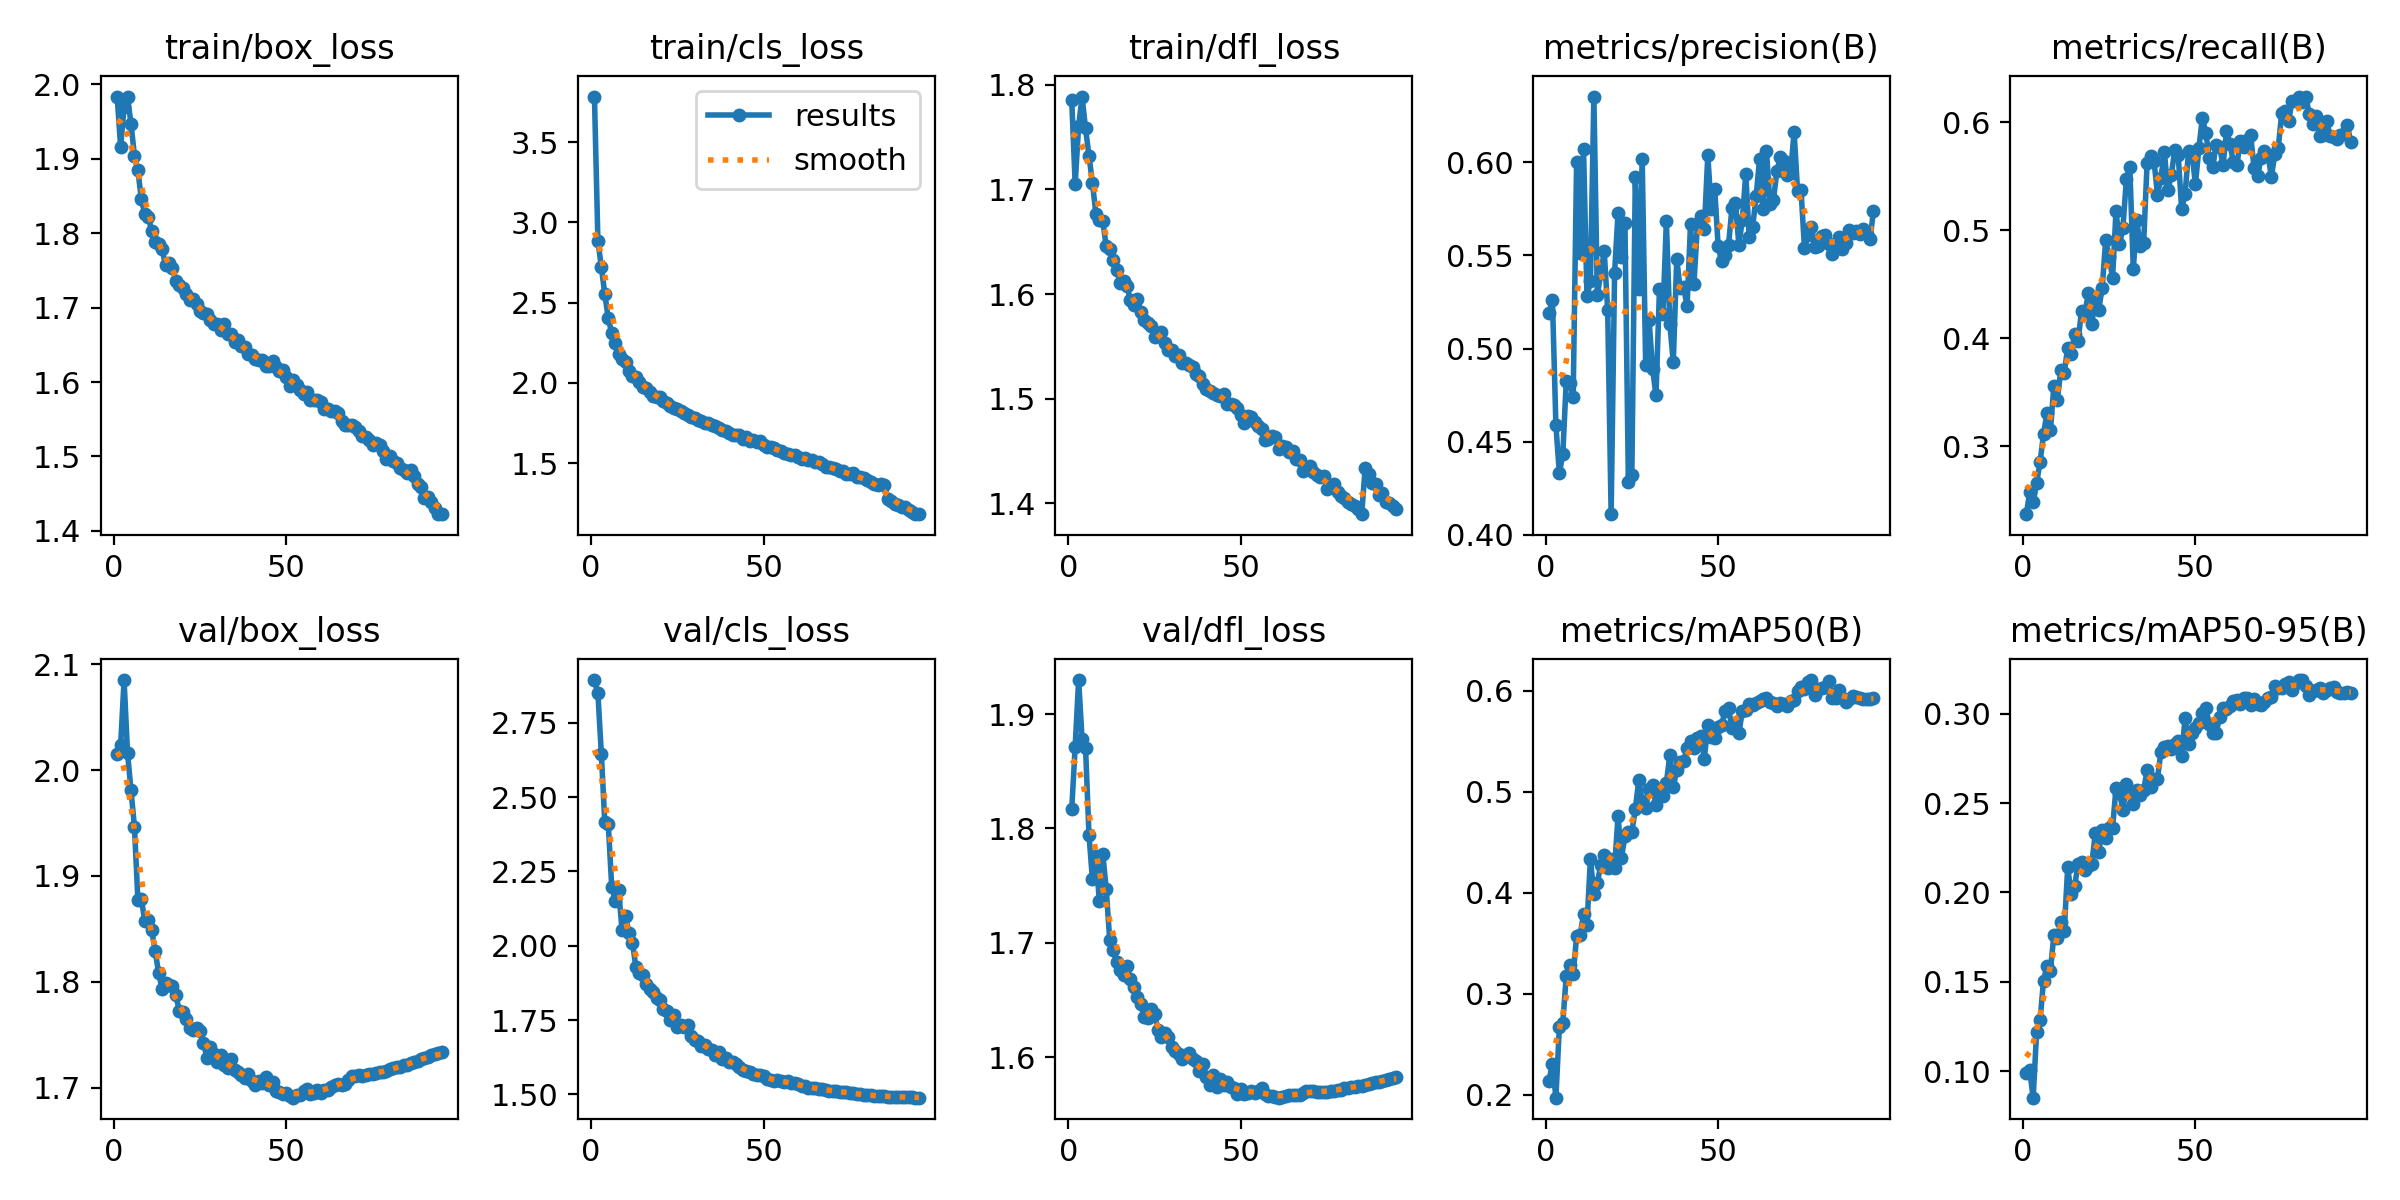

Values plotted in this chart, from the file beside it:
epoch, train/box_loss, train/cls_loss, train/dfl_loss, metrics/precision(B), metrics/recall(B), metrics/mAP50(B), metrics/mAP50-95(B), val/box_loss, val/cls_loss, val/dfl_loss, lr/pg0, lr/pg1, lr/pg2
1, 1.983, 3.785, 1.785, 0.519, 0.2369, 0.2142, 0.09868, 2.015, 2.893, 1.817, 0.003329, 0.003329, 0.003329
2, 1.916, 2.887, 1.706, 0.526, 0.2571, 0.231, 0.1004, 2.023, 2.85, 1.872, 0.006593, 0.006593, 0.006593
3, 1.969, 2.721, 1.761, 0.4589, 0.2477, 0.1973, 0.08508, 2.085, 2.644, 1.93, 0.009787, 0.009787, 0.009787
4, 1.982, 2.554, 1.789, 0.433, 0.2662, 0.2671, 0.122, 2.017, 2.415, 1.878, 0.009687, 0.009687, 0.009687
5, 1.947, 2.402, 1.758, 0.4433, 0.2851, 0.2716, 0.1285, 1.981, 2.41, 1.871, 0.009687, 0.009687, 0.009687
6, 1.904, 2.311, 1.732, 0.4827, 0.3112, 0.3178, 0.1507, 1.947, 2.199, 1.794, 0.009583, 0.009583, 0.009583
7, 1.884, 2.25, 1.706, 0.4818, 0.3308, 0.3286, 0.159, 1.878, 2.152, 1.756, 0.009479, 0.009479, 0.009479
8, 1.846, 2.183, 1.677, 0.4738, 0.3147, 0.3193, 0.1562, 1.879, 2.186, 1.776, 0.009375, 0.009375, 0.009375
9, 1.825, 2.147, 1.671, 0.6001, 0.3558, 0.3568, 0.1763, 1.857, 2.053, 1.737, 0.00927, 0.00927, 0.00927
10, 1.822, 2.13, 1.67, 0.5514, 0.3427, 0.3581, 0.1744, 1.859, 2.099, 1.778, 0.009166, 0.009166, 0.009166
11, 1.803, 2.076, 1.646, 0.6075, 0.3702, 0.3787, 0.1834, 1.849, 2.044, 1.747, 0.009062, 0.009062, 0.009062
12, 1.788, 2.045, 1.643, 0.528, 0.3681, 0.3685, 0.1787, 1.83, 2.011, 1.703, 0.008958, 0.008958, 0.008958
13, 1.786, 2.034, 1.633, 0.5362, 0.3911, 0.4335, 0.214, 1.808, 1.928, 1.694, 0.008854, 0.008854, 0.008854
14, 1.778, 2.008, 1.623, 0.6353, 0.3854, 0.3984, 0.1994, 1.794, 1.908, 1.683, 0.00875, 0.00875, 0.00875
15, 1.757, 1.976, 1.611, 0.5285, 0.4038, 0.4101, 0.2033, 1.799, 1.901, 1.677, 0.008645, 0.008645, 0.008645
16, 1.76, 1.965, 1.613, 0.5404, 0.3971, 0.4273, 0.2158, 1.797, 1.873, 1.672, 0.008541, 0.008541, 0.008541
17, 1.752, 1.943, 1.607, 0.5522, 0.4253, 0.4372, 0.2169, 1.796, 1.854, 1.68, 0.008437, 0.008437, 0.008437
18, 1.736, 1.92, 1.594, 0.5208, 0.4232, 0.425, 0.2125, 1.787, 1.845, 1.668, 0.008333, 0.008333, 0.008333
19, 1.73, 1.913, 1.59, 0.4111, 0.4421, 0.4337, 0.215, 1.773, 1.825, 1.661, 0.008228, 0.008228, 0.008228
20, 1.726, 1.909, 1.596, 0.5408, 0.4133, 0.4244, 0.2162, 1.772, 1.818, 1.652, 0.008124, 0.008124, 0.008124
21, 1.718, 1.884, 1.583, 0.5728, 0.438, 0.4761, 0.2334, 1.765, 1.788, 1.647, 0.00802, 0.00802, 0.00802
22, 1.711, 1.877, 1.575, 0.5491, 0.4264, 0.4348, 0.2228, 1.757, 1.782, 1.635, 0.007916, 0.007916, 0.007916
23, 1.712, 1.853, 1.572, 0.5674, 0.4468, 0.456, 0.2348, 1.755, 1.751, 1.634, 0.007812, 0.007812, 0.007812
24, 1.704, 1.846, 1.57, 0.4281, 0.4905, 0.4604, 0.2307, 1.756, 1.766, 1.642, 0.007707, 0.007707, 0.007707
25, 1.696, 1.835, 1.559, 0.4323, 0.4748, 0.4603, 0.2359, 1.754, 1.728, 1.638, 0.007603, 0.007603, 0.007603
26, 1.693, 1.827, 1.562, 0.5921, 0.4561, 0.4825, 0.2362, 1.742, 1.733, 1.624, 0.007499, 0.007499, 0.007499
27, 1.692, 1.813, 1.564, 0.5322, 0.5181, 0.5113, 0.2585, 1.728, 1.727, 1.618, 0.007395, 0.007395, 0.007395
28, 1.684, 1.8, 1.553, 0.6019, 0.4867, 0.4906, 0.2557, 1.739, 1.733, 1.621, 0.007291, 0.007291, 0.007291
29, 1.677, 1.789, 1.546, 0.4914, 0.5024, 0.4843, 0.2459, 1.732, 1.698, 1.617, 0.007186, 0.007186, 0.007186
30, 1.678, 1.781, 1.546, 0.5152, 0.5471, 0.5028, 0.2609, 1.724, 1.684, 1.609, 0.007082, 0.007082, 0.007082
31, 1.67, 1.769, 1.541, 0.4891, 0.5582, 0.5062, 0.2564, 1.731, 1.678, 1.605, 0.006978, 0.006978, 0.006978
32, 1.678, 1.76, 1.542, 0.4749, 0.4639, 0.4866, 0.2497, 1.721, 1.662, 1.603, 0.006874, 0.006874, 0.006874
33, 1.664, 1.75, 1.534, 0.5319, 0.5092, 0.5011, 0.2571, 1.719, 1.668, 1.598, 0.00677, 0.00677, 0.00677
34, 1.664, 1.747, 1.534, 0.5186, 0.4853, 0.4958, 0.2547, 1.727, 1.653, 1.602, 0.006665, 0.006665, 0.006665
35, 1.653, 1.735, 1.532, 0.5683, 0.4879, 0.5087, 0.2572, 1.717, 1.649, 1.603, 0.006561, 0.006561, 0.006561
36, 1.657, 1.734, 1.53, 0.5131, 0.5621, 0.5362, 0.2683, 1.715, 1.634, 1.598, 0.006457, 0.006457, 0.006457
37, 1.648, 1.716, 1.524, 0.4927, 0.5691, 0.5042, 0.2591, 1.712, 1.641, 1.597, 0.006353, 0.006353, 0.006353
38, 1.647, 1.709, 1.521, 0.5479, 0.5643, 0.5216, 0.2632, 1.709, 1.619, 1.588, 0.006248, 0.006248, 0.006248
39, 1.637, 1.697, 1.514, 0.5325, 0.533, 0.5293, 0.2637, 1.713, 1.621, 1.594, 0.006144, 0.006144, 0.006144
40, 1.637, 1.689, 1.509, 0.533, 0.5483, 0.5304, 0.2785, 1.706, 1.608, 1.583, 0.00604, 0.00604, 0.00604
41, 1.631, 1.677, 1.508, 0.5228, 0.5724, 0.5432, 0.2814, 1.702, 1.61, 1.576, 0.005936, 0.005936, 0.005936
42, 1.63, 1.677, 1.506, 0.5668, 0.5371, 0.5501, 0.2819, 1.706, 1.602, 1.585, 0.005832, 0.005832, 0.005832
43, 1.629, 1.676, 1.504, 0.5349, 0.5508, 0.5434, 0.2803, 1.705, 1.591, 1.574, 0.005727, 0.005727, 0.005727
44, 1.622, 1.653, 1.503, 0.567, 0.574, 0.553, 0.2829, 1.71, 1.581, 1.581, 0.005623, 0.005623, 0.005623
45, 1.622, 1.665, 1.505, 0.5714, 0.57, 0.5549, 0.2846, 1.703, 1.578, 1.576, 0.005519, 0.005519, 0.005519
46, 1.628, 1.64, 1.495, 0.5644, 0.5198, 0.5329, 0.2762, 1.706, 1.576, 1.579, 0.005415, 0.005415, 0.005415
47, 1.62, 1.644, 1.495, 0.6038, 0.5331, 0.5657, 0.2976, 1.697, 1.57, 1.574, 0.005311, 0.005311, 0.005311
48, 1.615, 1.634, 1.494, 0.575, 0.5729, 0.5541, 0.2832, 1.696, 1.566, 1.573, 0.005206, 0.005206, 0.005206
49, 1.616, 1.638, 1.491, 0.5857, 0.572, 0.553, 0.2892, 1.694, 1.564, 1.568, 0.005102, 0.005102, 0.005102
50, 1.606, 1.615, 1.485, 0.5549, 0.5424, 0.5637, 0.2923, 1.695, 1.561, 1.572, 0.004998, 0.004998, 0.004998
51, 1.595, 1.598, 1.477, 0.5468, 0.576, 0.5663, 0.2949, 1.692, 1.554, 1.568, 0.004894, 0.004894, 0.004894
52, 1.603, 1.597, 1.484, 0.5503, 0.6038, 0.5797, 0.3004, 1.691, 1.55, 1.569, 0.00479, 0.00479, 0.00479
53, 1.596, 1.595, 1.483, 0.5554, 0.5904, 0.5826, 0.303, 1.693, 1.546, 1.571, 0.004685, 0.004685, 0.004685
54, 1.59, 1.582, 1.477, 0.5755, 0.5669, 0.5634, 0.2945, 1.694, 1.548, 1.569, 0.004581, 0.004581, 0.004581
55, 1.585, 1.574, 1.474, 0.5781, 0.5589, 0.5663, 0.2893, 1.697, 1.544, 1.57, 0.004477, 0.004477, 0.004477
56, 1.586, 1.565, 1.472, 0.5559, 0.579, 0.5582, 0.2893, 1.699, 1.543, 1.573, 0.004373, 0.004373, 0.004373
57, 1.576, 1.554, 1.461, 0.5688, 0.5771, 0.5796, 0.2981, 1.695, 1.544, 1.568, 0.004268, 0.004268, 0.004268
58, 1.575, 1.55, 1.462, 0.5939, 0.5601, 0.5811, 0.303, 1.695, 1.538, 1.566, 0.004164, 0.004164, 0.004164
59, 1.575, 1.55, 1.464, 0.5597, 0.5916, 0.5868, 0.3026, 1.698, 1.537, 1.566, 0.00406, 0.00406, 0.00406
60, 1.573, 1.54, 1.463, 0.5654, 0.5795, 0.5856, 0.3042, 1.695, 1.535, 1.565, 0.003956, 0.003956, 0.003956
... 35 more rows
